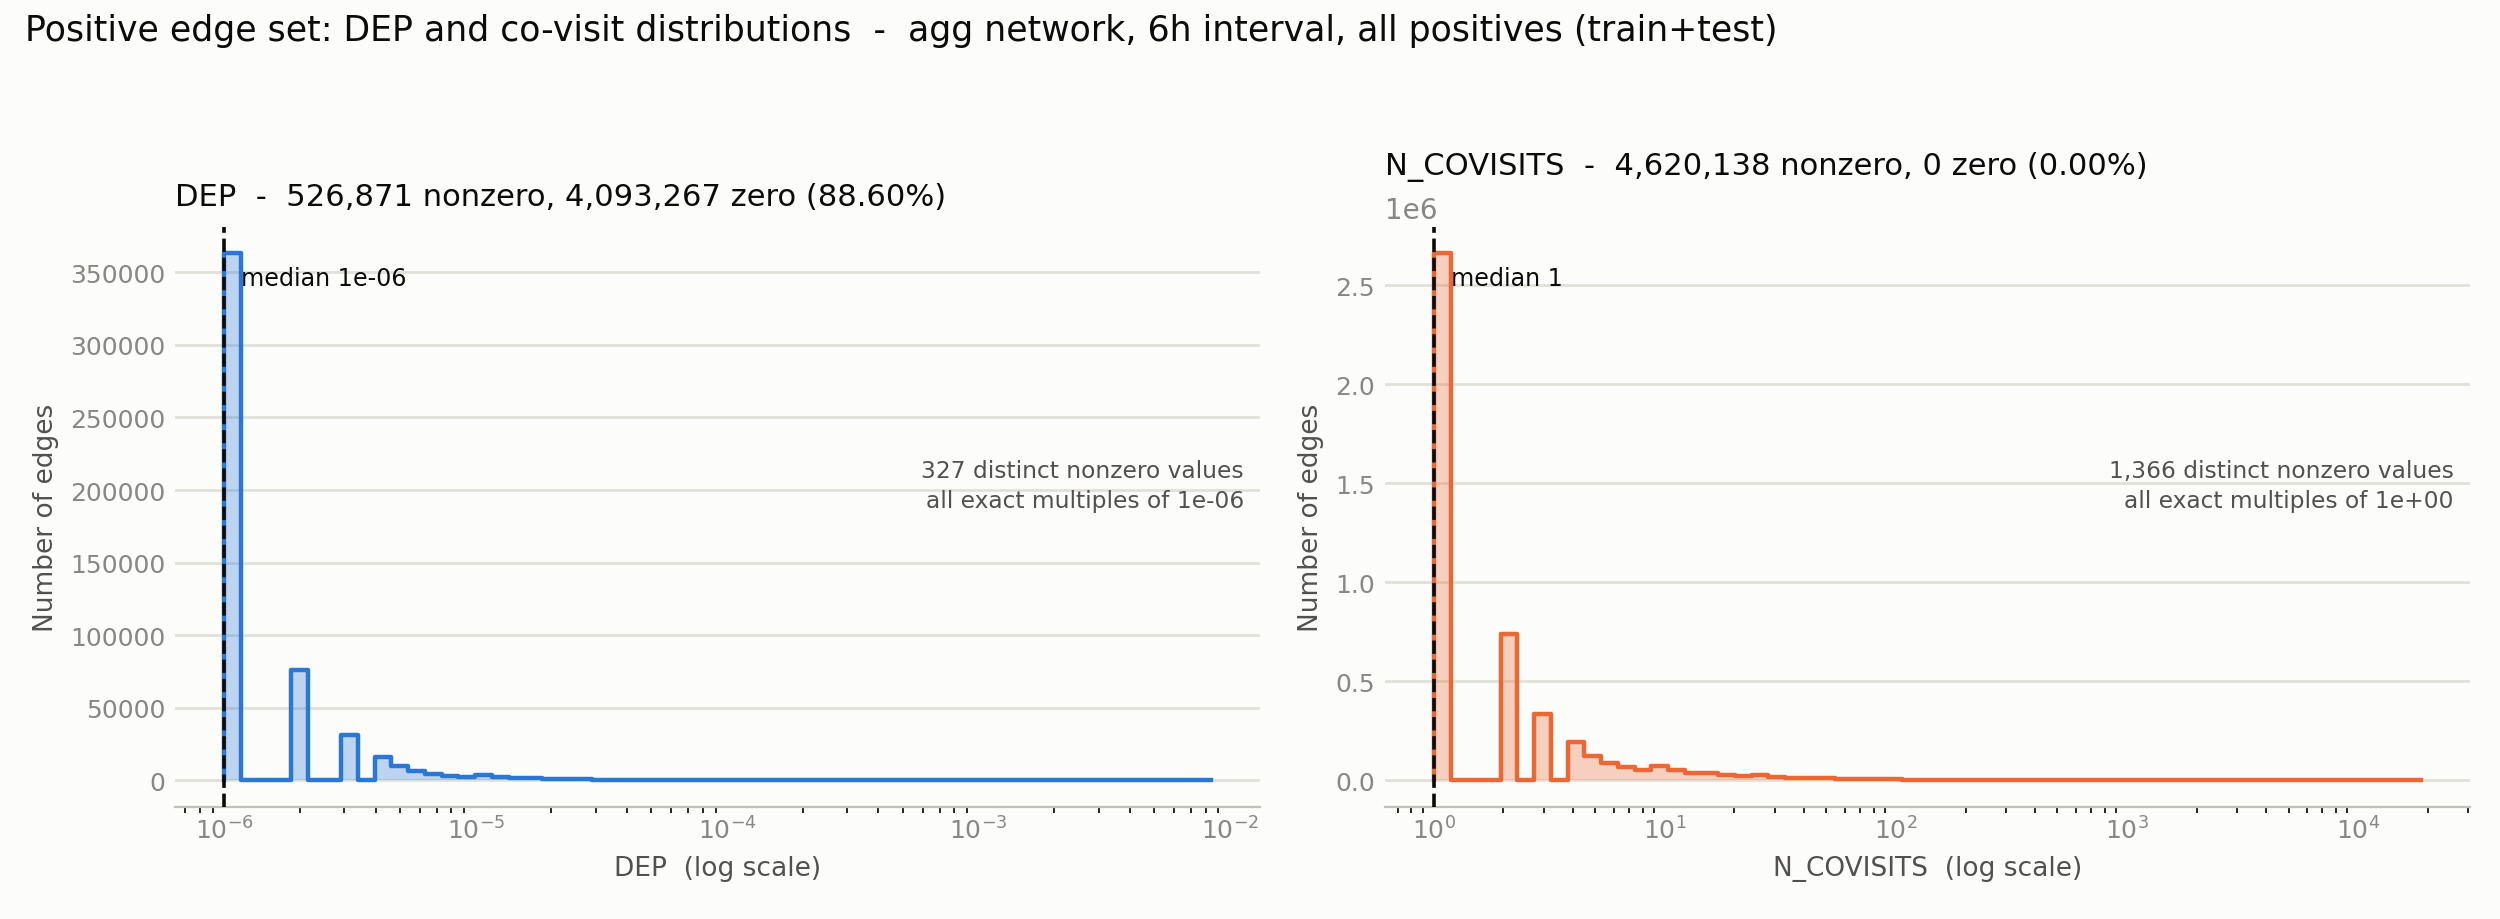

Values plotted in this chart, from the file beside it:
# positive edge set (train+test); log-ax…
variable, n, n_zero, pct_zero, mean, median_nonzero, p01_nonzero, p99_nonzero, min_nonzero, max, skew, n_distinct_nonzero, grid_step, frac_on_grid
DEP, 4620138, 4093267, 88.6, 2.73564e-07, 1e-06, 1e-06, 1.9e-05, 1e-06, 0.008403, 714.6, 327, 1e-06, 1
N_COVISITS, 4620138, 0, 0.0000, 4.408, 1, 1, 49, 1, 18660, 158.8, 1366, 1, 1
